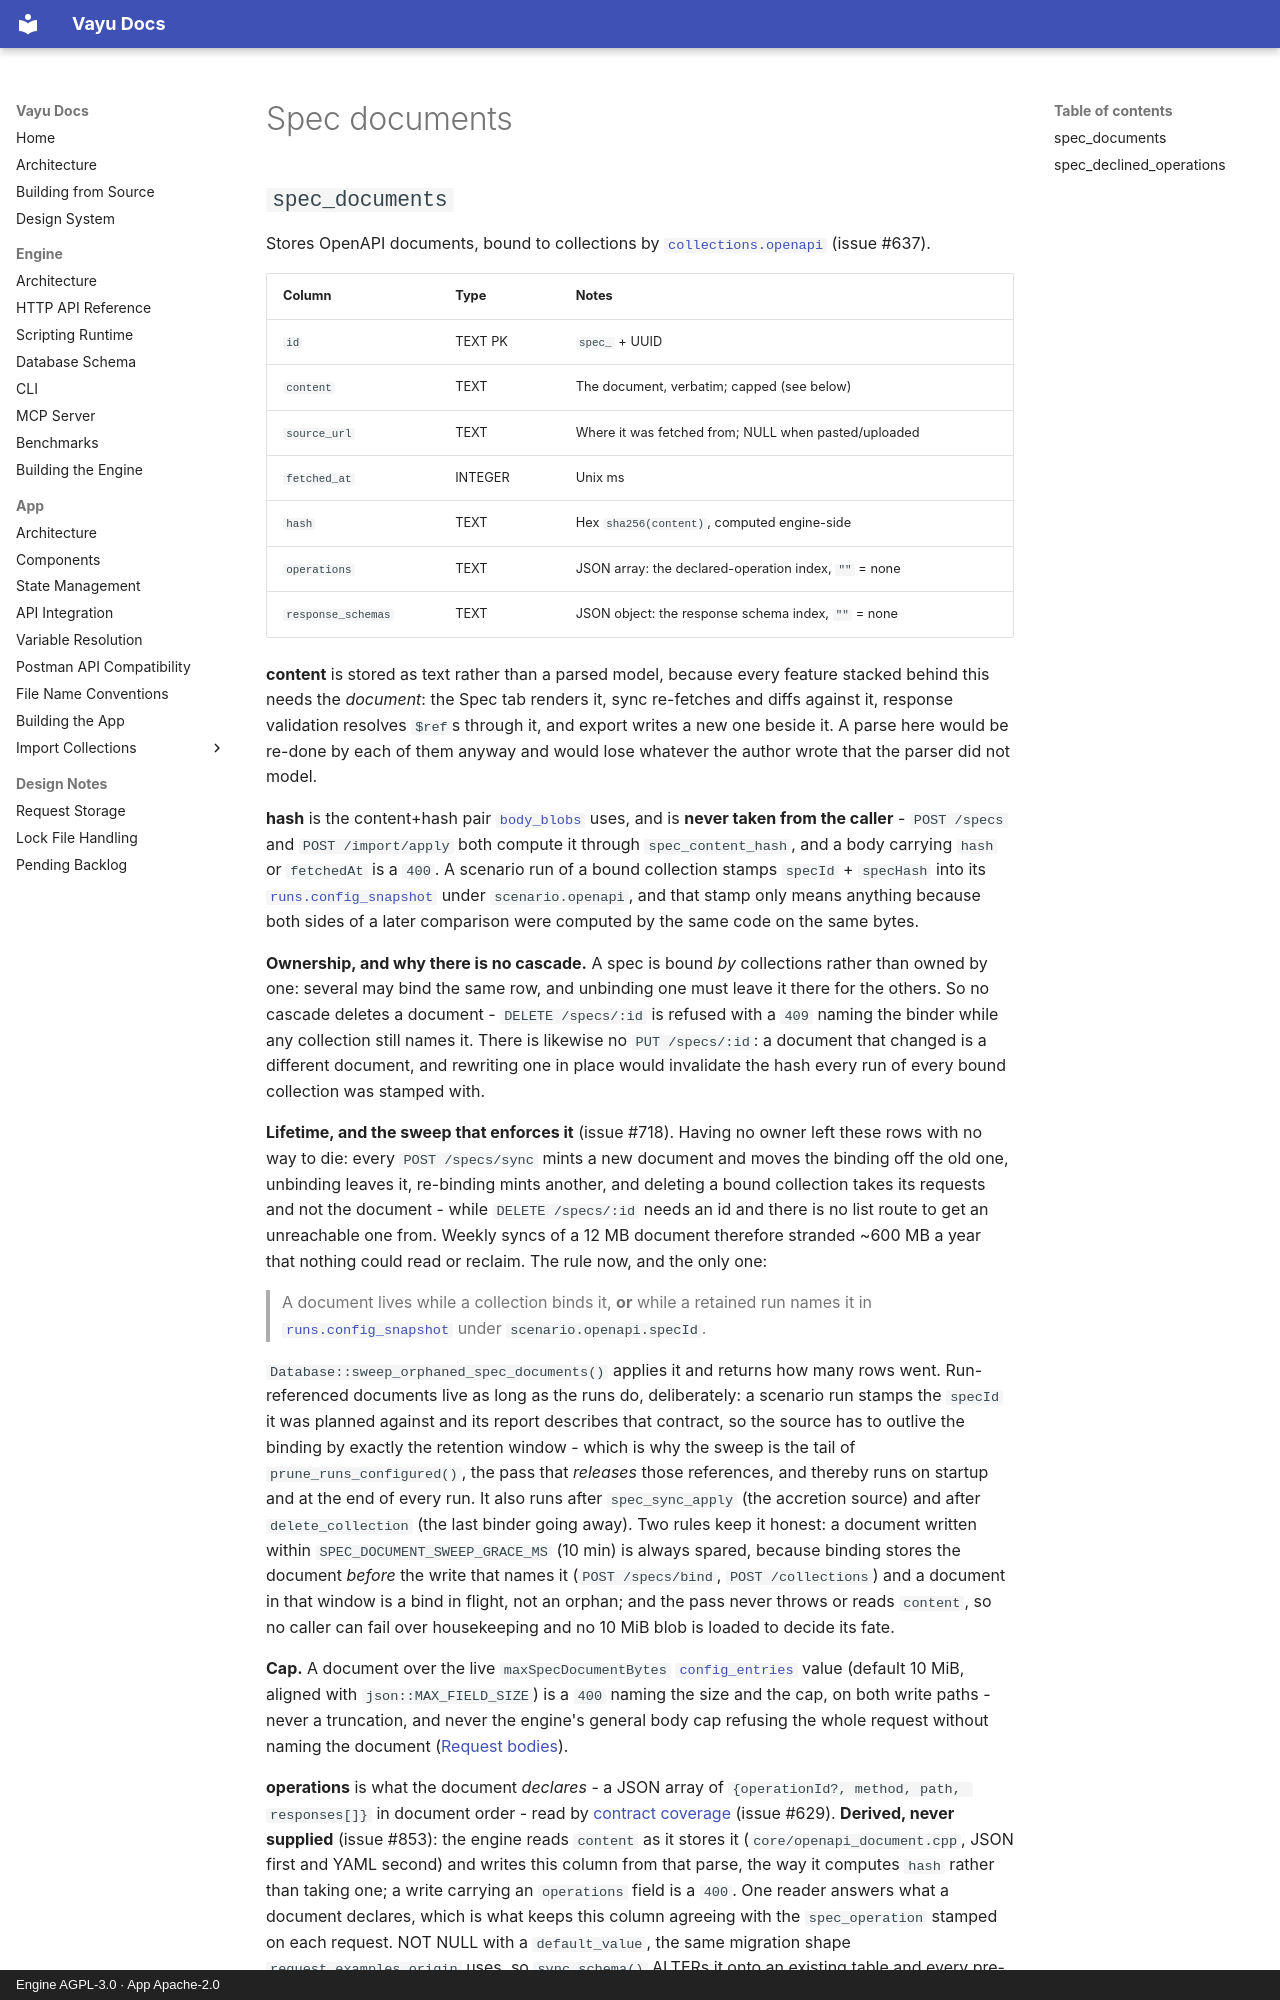

repository: athrvk/vayu · page: engine/db-schema/specs/index.html · generator: mkdocs · copyright: Engine AGPL-3.0 · App Apache-2.0

---
description: >-
  The tables that hold a collection's API specification and the operations a user declined to import from it.
---

# Spec documents

## `spec_documents`

Stores OpenAPI documents, bound to collections by [`collections.openapi`](collections-and-requests.md#collections) (issue #637).

| Column       | Type    | Notes                                              |
|--------------|---------|----------------------------------------------------|
| `id`         | TEXT PK | `spec_` + UUID                                     |
| `content`    | TEXT    | The document, verbatim; capped (see below)         |
| `source_url` | TEXT    | Where it was fetched from; NULL when pasted/uploaded |
| `fetched_at` | INTEGER | Unix ms                                            |
| `hash`       | TEXT    | Hex `sha256(content)`, computed engine-side        |
| `operations` | TEXT    | JSON array: the declared-operation index, `""` = none |
| `response_schemas` | TEXT | JSON object: the response schema index, `""` = none |

**content** is stored as text rather than a parsed model, because every feature stacked behind this needs the *document*: the Spec tab renders it, sync re-fetches and diffs against it, response validation resolves `$ref`s through it, and export writes a new one beside it.
A parse here would be re-done by each of them anyway and would lose whatever the author wrote that the parser did not model.

**hash** is the content+hash pair [`body_blobs`](run-artifacts.md#body_blobs) uses, and is **never taken from the caller** - `POST /specs` and `POST /import/apply` both compute it through `spec_content_hash`, and a body carrying `hash` or `fetchedAt` is a `400`.
A scenario run of a bound collection stamps `specId` + `specHash` into its [`runs.config_snapshot`](runs.md#runs) under `scenario.openapi`, and that stamp only means anything because both sides of a later comparison were computed by the same code on the same bytes.

**Ownership, and why there is no cascade.**
A spec is bound *by* collections rather than owned by one: several may bind the same row, and unbinding one must leave it there for the others.
So no cascade deletes a document - `DELETE /specs/:id` is refused with a `409` naming the binder while any collection still names it.
There is likewise no `PUT /specs/:id`: a document that changed is a different document, and rewriting one in place would invalidate the hash every run of every bound collection was stamped with.

**Lifetime, and the sweep that enforces it** (issue #718).
Having no owner left these rows with no way to die: every `POST /specs/sync` mints a new document and moves the binding off the old one, unbinding leaves it, re-binding mints another, and deleting a bound collection takes its requests and not the document - while `DELETE /specs/:id` needs an id and there is no list route to get an unreachable one from.
Weekly syncs of a 12 MB document therefore stranded ~600 MB a year that nothing could read or reclaim.
The rule now, and the only one:

> A document lives while a collection binds it, **or** while a retained run names
> it in [`runs.config_snapshot`](runs.md#runs) under `scenario.openapi.specId`.

`Database::sweep_orphaned_spec_documents()` applies it and returns how many rows went.
Run-referenced documents live as long as the runs do, deliberately:
a scenario run stamps the `specId` it was planned against and its report describes that contract, so the source has to outlive the binding by exactly the retention window - which is why the sweep is the tail of `prune_runs_configured()`, the pass that *releases* those references, and thereby runs on startup and at the end of every run.
It also runs after `spec_sync_apply` (the accretion source) and after `delete_collection` (the last binder going away).
Two rules keep it honest: a document written within `SPEC_DOCUMENT_SWEEP_GRACE_MS` (10 min) is always spared, because binding stores the document *before* the write that names it (`POST /specs/bind`, `POST /collections`) and a document in that window is a bind in flight, not an orphan;
and the pass never throws or reads `content`, so no caller can fail over housekeeping and no 10 MiB blob is loaded to decide its fate.

**Cap.**
A document over the live `maxSpecDocumentBytes` [`config_entries`](config.md#config_entries) value (default 10 MiB, aligned with `json::MAX_FIELD_SIZE`) is a `400` naming the size and the cap, on both write paths - never a truncation, and never the engine's general body cap refusing the whole request without naming the document ([Request bodies](../api-reference/index.md#request-bodies)).

**operations** is what the document *declares* - a JSON array of `{operationId?, method, path, responses[]}` in document order - read by [contract coverage](../../app/openapi.md#contract-coverage) (issue #629).
**Derived, never supplied** (issue #853): the engine reads `content` as it stores it (`core/openapi_document.cpp`, JSON first and YAML second) and writes this column from that parse, the way it computes `hash` rather than taking one; a write carrying an `operations` field is a `400`.
One reader answers what a document declares, which is what keeps this column agreeing with the `spec_operation` stamped on each request.
NOT NULL with a `default_value`, the same migration shape `request_examples.origin` uses, so `sync_schema()` ALTERs it onto an existing table and every pre-existing row backfills to `""`.
